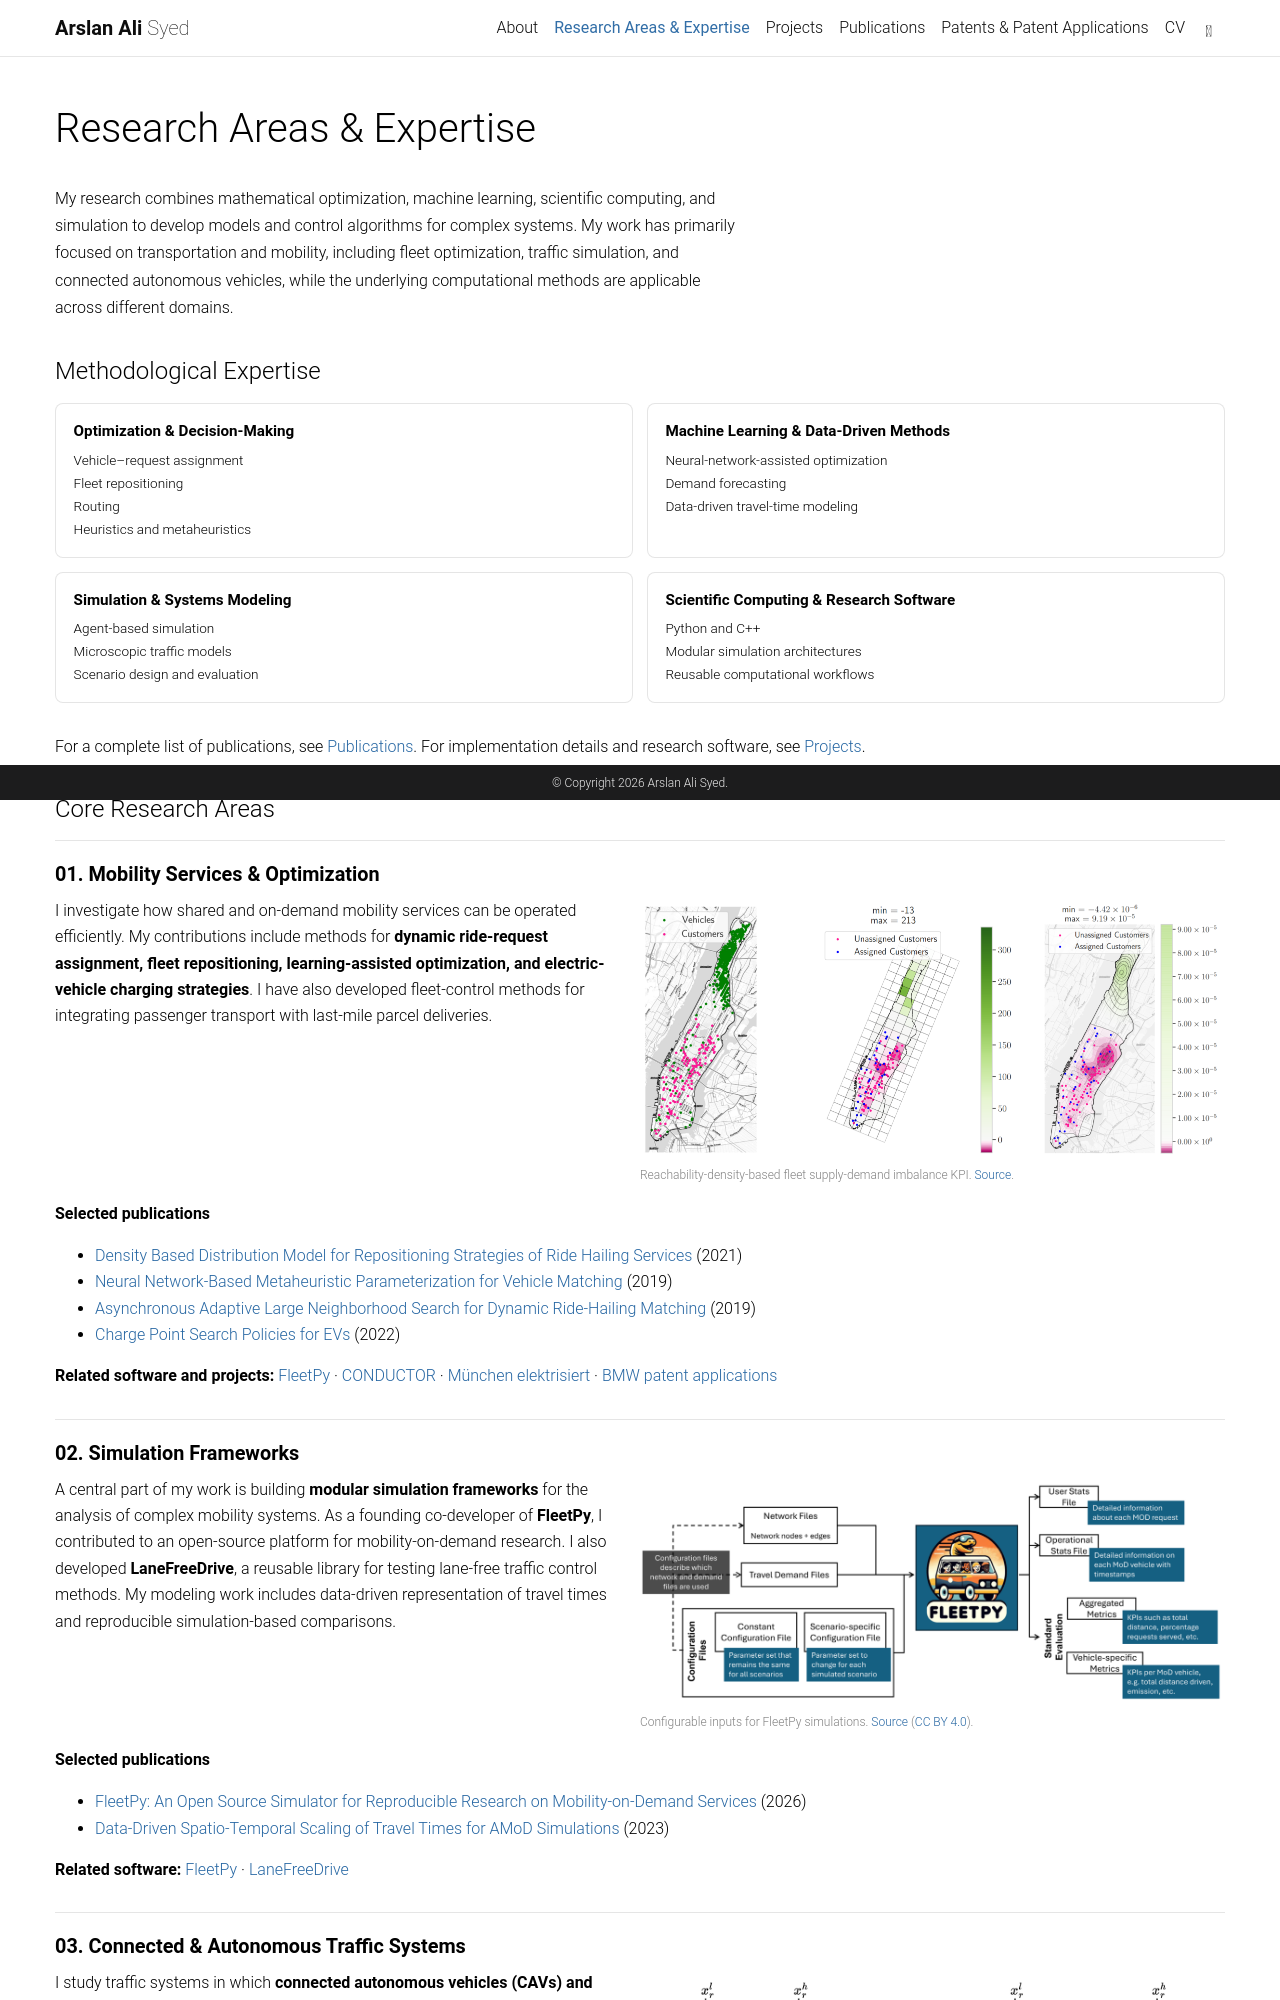

repository: sarslanali/sarslanali.github.io · page: research/index.html · generator: jekyll

---
layout: page
title: Research Areas & Expertise
permalink: /research/
description:
nav: true
nav_order: 1
---

<style>
.research-page h2 { font-size: 1.5rem; margin: 2.25rem 0 1rem; }
.research-page .research-intro { line-height: 1.7; max-width: 78ch; }
.research-expertise-grid { display: grid; grid-template-columns: repeat(2, minmax(0, 1fr)); gap: 0.85rem; margin: 1.1rem 0 2rem; }
.research-expertise-card { background: var(--global-card-bg-color); border: 1px solid var(--global-divider-color); border-radius: 8px; padding: 1rem 1.1rem; }
.research-expertise-card strong { display: block; font-size: 0.95rem; font-weight: 600; margin-bottom: 0.35rem; }
.research-expertise-card span { display: block; font-size: 0.85rem; line-height: 1.7; color: var(--global-text-color); }
.research-area { border-top: 1px solid var(--global-divider-color); padding: 1.35rem 0 0.85rem; }
.research-area h3 { clear: both; font-size: 1.24rem; font-weight: 600; margin: 0 0 0.7rem; }
.research-area p, .research-area li { line-height: 1.65; }
.research-area ul { margin-top: 0.35rem; margin-bottom: 0.9rem; }
.research-area-figure { float: right; width: 50%; max-width: 100%; margin: 0.35rem 0 1rem 1.5rem; }
.research-area-figure img { display: block; width: 100%; height: auto; }
.research-area-figure figcaption { margin-top: 0.4rem; font-size: 0.75rem; line-height: 1.45; color: var(--global-text-color-light, #666); }
.research-area-figure a:focus-visible { outline: 2px solid currentColor; }
.research-area-clear { clear: both; }
@media (max-width: 650px) { .research-expertise-grid { grid-template-columns: 1fr; } .research-area-figure { float: none; width: 100%; margin: 1rem 0; } }
</style>

<div class="research-page" markdown="1">

<p class="research-intro">My research combines mathematical optimization, machine learning, scientific computing, and simulation to develop models and control algorithms for complex systems. My work has primarily focused on transportation and mobility, including fleet optimization, traffic simulation, and connected autonomous vehicles, while the underlying computational methods are applicable across different domains.</p>

## Methodological Expertise

<div class="research-expertise-grid">
  <div class="research-expertise-card"><strong>Optimization & Decision-Making</strong><span>Vehicle–request assignment</span><span>Fleet repositioning</span><span>Routing</span><span>Heuristics and metaheuristics</span></div>
  <div class="research-expertise-card"><strong>Machine Learning & Data-Driven Methods</strong><span>Neural-network-assisted optimization</span><span>Demand forecasting</span><span>Data-driven travel-time modeling</span></div>
  <div class="research-expertise-card"><strong>Simulation & Systems Modeling</strong><span>Agent-based simulation</span><span>Microscopic traffic models</span><span>Scenario design and evaluation</span></div>
  <div class="research-expertise-card"><strong>Scientific Computing & Research Software</strong><span>Python and C++</span><span>Modular simulation architectures</span><span>Reusable computational workflows</span></div>
</div>

For a complete list of publications, see [Publications]({{ '/publications/' | relative_url }}). For implementation details and research software, see [Projects]({{ '/projects/' | relative_url }}).

## Core Research Areas

<section class="research-area" id="mobility-services" markdown="1">

### 01. Mobility Services & Optimization

<figure class="research-area-figure">
  <a href="{{ '/assets/img/research/imbalance_density.png' | relative_url }}" target="_blank" rel="noopener noreferrer"><img src="{{ '/assets/img/research/imbalance_density.png' | relative_url }}" alt="Reachability-density-based fleet supply-demand imbalance KPI" loading="lazy"></a>
  <figcaption>Reachability-density-based fleet supply-demand imbalance KPI. <a href="https://mediatum.ub.tum.de/1714855">Source</a>.</figcaption>
</figure>

I investigate how shared and on-demand mobility services can be operated efficiently. My contributions include methods for **dynamic ride-request assignment, fleet repositioning, learning-assisted optimization, and electric-vehicle charging strategies**. I have also developed fleet-control methods for integrating passenger transport with last-mile parcel deliveries.

<div class="research-area-clear"></div>

**Selected publications**

- [Density Based Distribution Model for Repositioning Strategies of Ride Hailing Services](https://doi.org/10.3389/ffutr.2021.681451) (2021)
- [Neural Network-Based Metaheuristic Parameterization for Vehicle Matching](https://doi.org/10.1177/0361198119846099) (2019)
- [Asynchronous Adaptive Large Neighborhood Search for Dynamic Ride-Hailing Matching](https://doi.org/10.1109/ITSC.2019.8916943) (2019)
- [Charge Point Search Policies for EVs](https://doi.org/10.1109/ITSC55140.2022.9921802) (2022)

**Related software and projects:** [FleetPy]({{ '/software/fleetpy/' | relative_url }}) · [CONDUCTOR]({{ '/projects/conductor/' | relative_url }}) · [München elektrisiert]({{ '/projects/muenchen-elektrisiert/' | relative_url }}) · [BMW patent applications]({{ '/patents/' | relative_url }})

</section>

<section class="research-area" id="simulation-modeling" markdown="1">
